Run: headless pygame with SDL's dummy video driver; simulated clock (each Clock.tick advances the game by its frame time, no real sleeping); random seed 0; keys injected as events and as key.get_pressed() state; mouse plan: one left click at the window centre at the start of phase 2, then a move to the lower-right quarter at the start of phase 3.
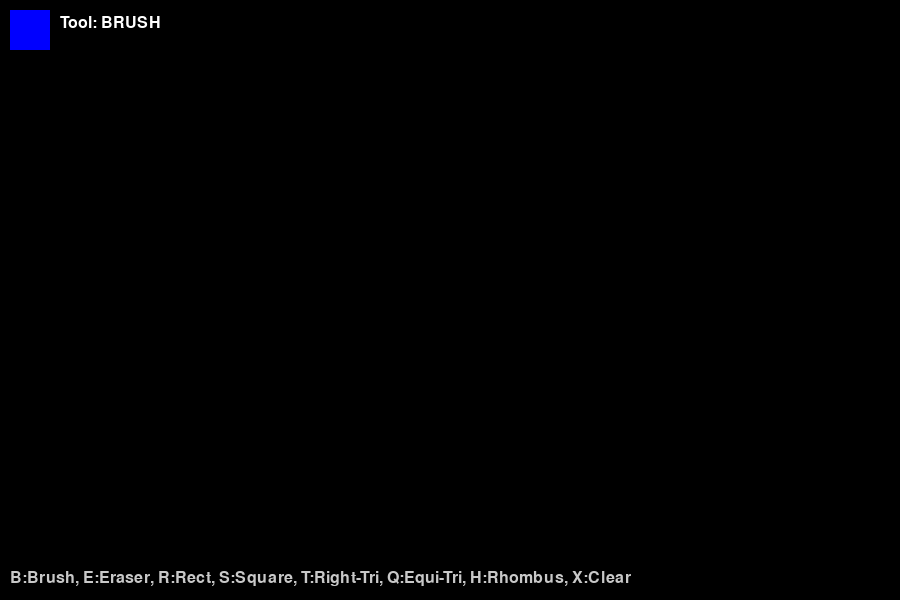
Frame 1 of 4 · flips 1–60 · no input
Frame 2 of 4 · flips 61–180 · clicked the window centre · tapped SPACE, RETURN · held RIGHT (→), D · screen unchanged from frame 1, image omitted
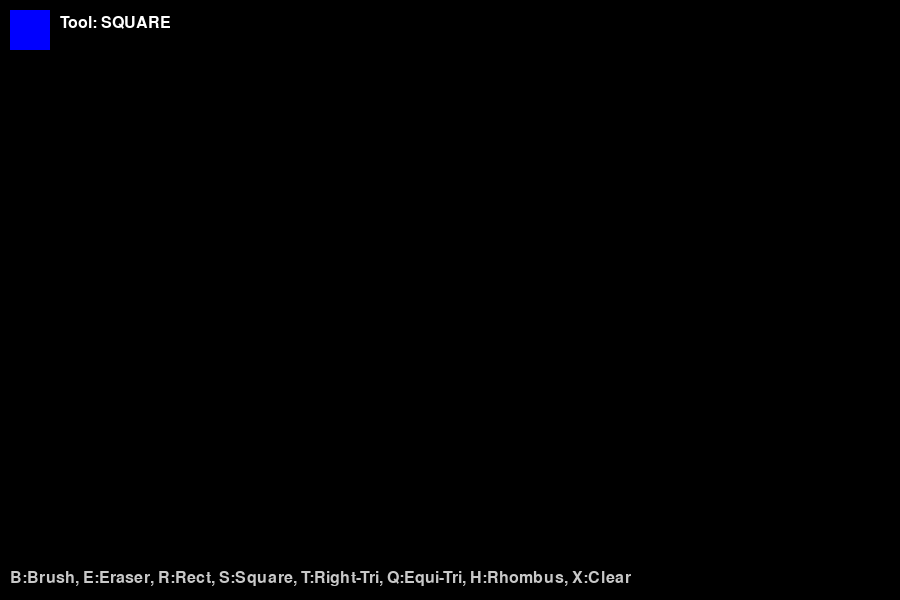
Frame 3 of 4 · flips 181–300 · moved the mouse to the lower-right quarter · held DOWN (↓), S
Frame 4 of 4 · flips 301–420 · held LEFT (←), A, UP (↑), W · screen unchanged from frame 3, image omitted

The pygame program that drew these frames:

import pygame
import math

def main():
    pygame.init()
    WIDTH, HEIGHT = 900, 600
    screen = pygame.display.set_mode((WIDTH, HEIGHT))
    pygame.display.set_caption("Advanced Paint")

    clock = pygame.time.Clock()

    # Surface for drawing to keep previous strokes
    canvas = pygame.Surface((WIDTH, HEIGHT))
    canvas.fill((0, 0, 0))

    color = (0, 0, 255)
    radius = 5
    tool = "brush"

    drawing = False
    start_pos = None

    font = pygame.font.SysFont(None, 24)

    while True:
        for event in pygame.event.get():
            if event.type == pygame.QUIT:
                return

            if event.type == pygame.KEYDOWN:
                if event.key == pygame.K_ESCAPE:
                    return

                # Colors (1-5)
                if event.key == pygame.K_1: color = (255, 0, 0)
                elif event.key == pygame.K_2: color = (0, 255, 0)
                elif event.key == pygame.K_3: color = (0, 0, 255)
                elif event.key == pygame.K_4: color = (255, 255, 0)
                elif event.key == pygame.K_5: color = (255, 255, 255)

                # --- Tool Selection ---
                if event.key == pygame.K_b: tool = "brush"
                elif event.key == pygame.K_e: tool = "eraser"
                elif event.key == pygame.K_r: tool = "rect"
                elif event.key == pygame.K_s: tool = "square"
                elif event.key == pygame.K_t: tool = "right_tri"
                elif event.key == pygame.K_q: tool = "equi_tri"
                elif event.key == pygame.K_h: tool = "rhombus"
                elif event.key == pygame.K_x: canvas.fill((0, 0, 0)) # Clear

            if event.type == pygame.MOUSEBUTTONDOWN:
                drawing = True
                start_pos = event.pos

            if event.type == pygame.MOUSEBUTTONUP:
                drawing = False
                end_pos = event.pos
                
                # Logic for "Shape" tools (drawn on release)
                if tool == "rect":
                    width = end_pos[0] - start_pos[0]
                    height = end_pos[1] - start_pos[1]
                    pygame.draw.rect(canvas, color, (start_pos[0], start_pos[1], width, height), 2)

                elif tool == "square":
                    # Force width and height to be the same
                    side = max(abs(end_pos[0] - start_pos[0]), abs(end_pos[1] - start_pos[1]))
                    # Determine direction (allowing drawing in any quadrant)
                    s_x = start_pos[0] if end_pos[0] > start_pos[0] else start_pos[0] - side
                    s_y = start_pos[1] if end_pos[1] > start_pos[1] else start_pos[1] - side
                    pygame.draw.rect(canvas, color, (s_x, s_y, side, side), 2)

                elif tool == "right_tri":
                    # Vertices: Start, End, and a third point to make it 90 degrees
                    points = [start_pos, end_pos, (start_pos[0], end_pos[1])]
                    pygame.draw.polygon(canvas, color, points, 2)

                elif tool == "equi_tri":
                    # Calculate distance for base length
                    side = math.sqrt((end_pos[0] - start_pos[0])**2 + (end_pos[1] - start_pos[1])**2)
                    height_tri = (math.sqrt(3) / 2) * side
                    # Calculate vertices based on angle
                    points = [
                        start_pos, 
                        end_pos, 
                        ( (start_pos[0] + end_pos[0]) / 2 - (end_pos[1] - start_pos[1]) * math.sqrt(3) / 2,
                          (start_pos[1] + end_pos[1]) / 2 + (end_pos[0] - start_pos[0]) * math.sqrt(3) / 2 )
                    ]
                    pygame.draw.polygon(canvas, color, points, 2)

                elif tool == "rhombus":
                    # Draw using the start position as center and end position as extent
                    dx = abs(end_pos[0] - start_pos[0])
                    dy = abs(end_pos[1] - start_pos[1])
                    points = [
                        (start_pos[0], start_pos[1] - dy), # Top
                        (start_pos[0] + dx, start_pos[1]), # Right
                        (start_pos[0], start_pos[1] + dy), # Bottom
                        (start_pos[0] - dx, start_pos[1])  # Left
                    ]
                    pygame.draw.polygon(canvas, color, points, 2)

            if event.type == pygame.MOUSEMOTION and drawing:
                # Continuous tools (drawn while moving)
                if tool == "brush":
                    pygame.draw.circle(canvas, color, event.pos, radius)
                elif tool == "eraser":
                    pygame.draw.circle(canvas, (0, 0, 0), event.pos, radius * 2)

        # Rendering
        screen.fill((30, 30, 30))
        screen.blit(canvas, (0, 0))

        # UI Indicators
        pygame.draw.rect(screen, color, (10, 10, 40, 40))
        instructions = "B:Brush, E:Eraser, R:Rect, S:Square, T:Right-Tri, Q:Equi-Tri, H:Rhombus, X:Clear"
        text_tool = font.render(f"Tool: {tool.upper()}", True, (255, 255, 255))
        text_help = font.render(instructions, True, (200, 200, 200))
        
        screen.blit(text_tool, (60, 15))
        screen.blit(text_help, (10, HEIGHT - 30))

        pygame.display.flip()
        clock.tick(60)

if __name__ == "__main__":
    main()
